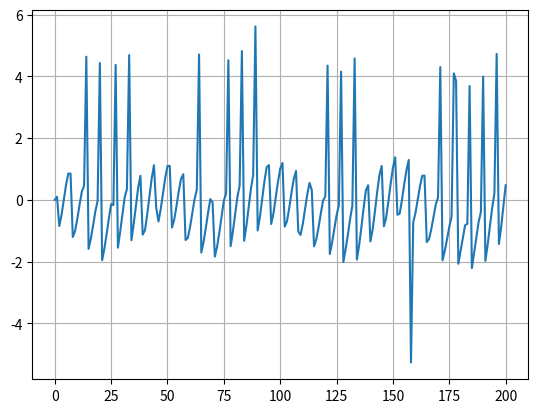

Generate this figure with matplotlib:
import numpy as np
import matplotlib.pyplot as plt

def runge_kutta_4(theta_0, theta_dot_0, a, epsilon, ecc, n, tau, t_start, t_max, h):
    # 4th order Runge-Kutta method for the spin-orbit coupling problem
    # Input:
    # Initial conditions: theta_0 [rad], theta_dot_0 [rad]
    # a, semi-major axis []
    # epsilon, asphericity []
    # ecc, eccentricity []
    # n, Orbit mean motion [rad]
    # tau, time of pericenter
    # t_start, initial time [time units]
    # t_max, RK4 end time [time units]
    # h, integration step size [time units]

    # Log initial values
    t_vector = [t_start]
    theta_vector = [theta_0]
    thetadot_vector = [theta_dot_0]
    psi_vector = [0]
    counter = 0
    # Main RK4 loop
    while t_vector[counter] < t_max:
        # Calculate k1 values
        k1_theta = f_theta(theta_dot_0)
        k1_thetadot, f = f_theta_dot(theta_0, t_vector[counter], n, tau, ecc, a, epsilon)
        # Calculate midpoint values
        mid_theta = theta_0 + k1_theta * h/2
        mid_thetadot = theta_dot_0 + k1_thetadot * h/2
        # Calculate k2 values
        k2_theta = f_theta(mid_thetadot)
        k2_thetadot, f = f_theta_dot(mid_theta, t_vector[counter], n, tau, ecc, a, epsilon)
        # Calculate next midpoint values
        mid_theta = theta_0 + k2_theta * h / 2
        mid_thetadot = theta_dot_0 + k2_thetadot * h / 2
        # Calculate k3 values
        k3_theta = f_theta(mid_thetadot)
        k3_thetadot, f = f_theta_dot(mid_theta, t_vector[counter], n, tau, ecc, a, epsilon)
        # Calculate next midpoint values
        mid_theta = theta_0 + k3_theta * h / 2
        mid_thetadot = theta_dot_0 + k3_thetadot * h / 2
        # Calculate k3 values
        k4_theta = f_theta(mid_thetadot)
        k4_thetadot, f = f_theta_dot(mid_theta, t_vector[counter], n, tau, ecc, a, epsilon)
        # Compute theta and theta_dot values and append to vector
        theta_vector.append(theta_vector[counter] + (h / 6) * (k1_theta + 2 * k2_theta + 2 * k3_theta + k4_theta))
        if theta_vector[counter+1] > 2*np.pi:
            theta_vector[counter+1] -= 2*np.pi
        thetadot_vector.append(thetadot_vector[counter] + (h / 6) * (k1_thetadot + 2 * k2_thetadot + 2 * k3_thetadot + k4_thetadot))
        psi_vector.append(theta_vector[counter]-f)
        # Prepare for the next iteration and reset values
        counter += 1
        t_vector.append(t_vector[counter - 1] + h)
        theta_0 = theta_vector[counter]
        theta_dot_0 = thetadot_vector[counter]
    return psi_vector, t_vector


def f_theta(theta_dot):
    # Assuming theta'(t) = theta_dot
    return theta_dot

def f_theta_dot(theta, time, n, tau, e, a, epsilon):
    # Assuming theta''(t) = -epsilon*(1/r^3)sin(2theta-2f)
    E = eccentric_anomaly_calculator(time, n, tau, e)
    cos_ni = (np.cos(E) - e) / (1 - (e * np.cos(E)))
    sin_ni = (np.sqrt(1 - pow(e, 2)) * np.sin(E)) / (1 - (e * np.sin(E)))
    if sin_ni >= 0:
        ni = np.arccos(cos_ni)
    else:
        ni = 2*np.pi - np.arccos(cos_ni)
    r = a*(1-e*np.cos(E))
    return -(epsilon/pow(r, 3))*np.sin(2*theta-2*ni), ni

def eccentric_anomaly_calculator(time, n, tau, e):
    # Compute E using Newton-Raphson
    # Define initial value for E_0
    M = n * (time - tau)
    if M > -np.pi and M < 0:
        E_0 = M - e
    elif M > np.pi:
        E_0 = M + e
    else:
        E_0 = 0.1
    # Define f and f dot
    f = lambda E: M - E + np.sin(E)
    fdot = lambda E: -1 + np.cos(E)
    # Stopping criteria
    N = 10  # Number of significant digits to be computed
    max_repetitions = 1000000
    es = 0.5 * pow(10, (2 - N))  # Scarborough Criterion
    ea = 100
    E_prev = E_0
    repetitions = 0
    # Main Newton-Raphson loop
    while ea > es:
        repetitions = repetitions + 1
        E_next = E_prev - (f(E_prev) / fdot(E_prev))
        ea = np.fabs((E_next - E_prev) * 100 / E_next)
        E_prev = E_next
        if repetitions > max_repetitions:
            # print('Max repetitions reached without achieving desired accuracy for E!')
            break
    E = E_next
    return E

a = 1
mu = 1
tau = 0
T = np.sqrt(4*pow(np.pi, 2)*pow(a, 3)/mu)
n = 2*np.pi/T
epsilon = 0.05

# Case 1
e = 0
theta_0 = 0.1
theta_dot_0 = 1.0

start_time = 0
end_time = 200
time_step = 1

y_values, x_values = runge_kutta_4(theta_0, theta_dot_0, a, epsilon, e, n, tau, start_time, end_time, time_step)

plt.figure()
plt.plot(x_values, y_values)
plt.grid()
plt.show()
